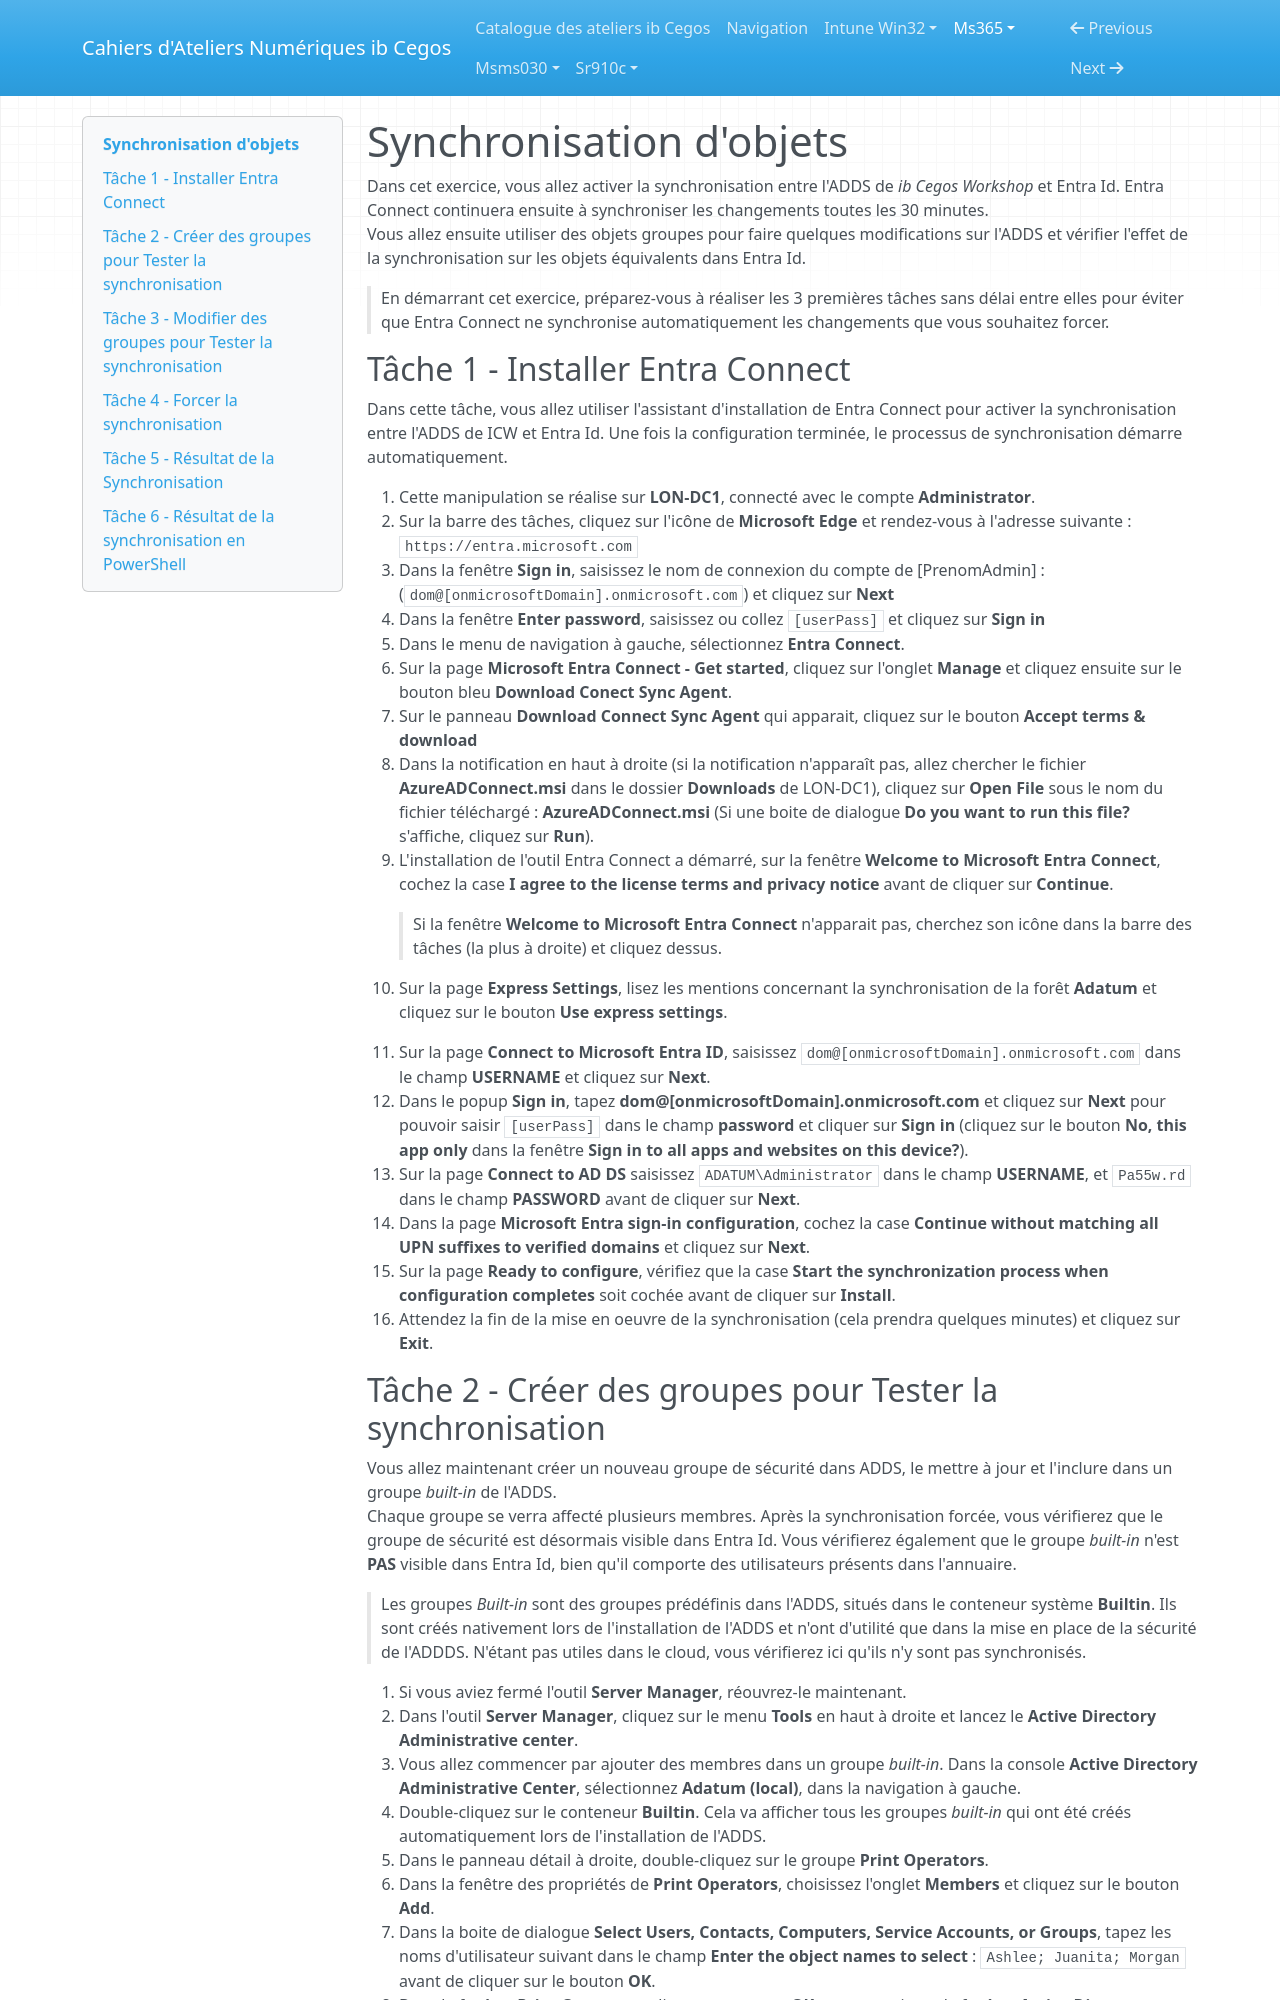

repository: Ib-Cegos/labs · page: ms365/a3e2/index.html · generator: mkdocs

# Synchronisation d'objets

Dans cet exercice, vous allez activer la synchronisation entre l'ADDS de *ib Cegos Workshop* et Entra Id. Entra Connect continuera ensuite à synchroniser les changements toutes les 30 minutes.  
Vous allez ensuite utiliser des objets groupes pour faire quelques modifications sur l'ADDS et vérifier l'effet de la synchronisation sur les objets équivalents dans Entra Id.  

> En démarrant cet exercice, préparez-vous à réaliser les 3 premières tâches sans délai entre elles pour éviter que Entra Connect ne synchronise automatiquement les changements que vous souhaitez forcer.

## Tâche 1 - Installer Entra Connect
Dans cette tâche, vous allez utiliser l'assistant d'installation de Entra Connect pour activer la synchronisation entre l'ADDS de ICW et Entra Id. Une fois la configuration terminée, le processus de synchronisation démarre automatiquement.

1. Cette manipulation se réalise sur **LON-DC1**, connecté avec le compte **Administrator**.
1. Sur la barre des tâches, cliquez sur l'icône de **Microsoft Edge** et rendez-vous à l'adresse suivante : `https://entra.microsoft.com`
1. Dans la fenêtre **Sign in**, saisissez le nom de connexion du compte de [PrenomAdmin] : (`dom@[onmicrosoftDomain].onmicrosoft.com`) et cliquez sur **Next**
1. Dans la fenêtre **Enter password**, saisissez ou collez `[userPass]` et cliquez sur **Sign in**
1. Dans le menu de navigation à gauche, sélectionnez **Entra Connect**.
1. Sur la page **Microsoft Entra Connect - Get started**, cliquez sur l'onglet **Manage** et cliquez ensuite sur le bouton bleu **Download Conect Sync Agent**.
1. Sur le panneau **Download Connect Sync Agent** qui apparait, cliquez sur le bouton **Accept terms & download**
1. Dans la notification en haut à droite (si la notification n'apparaît pas, allez chercher le fichier **AzureADConnect.msi** dans le dossier **Downloads** de LON-DC1), cliquez sur **Open File** sous le nom du fichier téléchargé : **AzureADConnect.msi** (Si une boite de dialogue **Do you want to run this file?** s'affiche, cliquez sur **Run**).
1. L'installation de l'outil Entra Connect a démarré, sur la fenêtre **Welcome to Microsoft Entra Connect**, cochez la case  **I agree to the license terms and privacy notice** avant de cliquer sur **Continue**.

	> Si la fenêtre **Welcome to Microsoft Entra Connect** n'apparait pas, cherchez son icône dans la barre des tâches (la plus à droite) et cliquez dessus.

1. Sur la page **Express Settings**, lisez les mentions concernant la synchronisation de la forêt **Adatum** et cliquez sur le bouton **Use express settings**.
1. Sur la page **Connect to Microsoft Entra ID**, saisissez `dom@[onmicrosoftDomain].onmicrosoft.com` dans le champ **USERNAME** et cliquez sur **Next**.
1. Dans le popup **Sign in**, tapez **dom@[onmicrosoftDomain].onmicrosoft.com** et cliquez sur **Next** pour pouvoir saisir `[userPass]` dans le champ **password** et cliquer sur **Sign in** (cliquez sur le bouton **No, this app only** dans la fenêtre **Sign in to all apps and websites on this device?**).
1. Sur la page **Connect to AD DS** saisissez `ADATUM\Administrator` dans le champ **USERNAME**, et `Pa55w.rd` dans le champ **PASSWORD** avant de cliquer sur **Next**.
1. Dans la page **Microsoft Entra sign-in configuration**, cochez la case **Continue without matching all UPN suffixes to verified domains** et cliquez sur **Next**.
1. Sur la page **Ready to configure**, vérifiez que la case **Start the synchronization process when configuration completes** soit cochée avant de cliquer sur **Install**.
1. Attendez la fin de la mise en oeuvre de la synchronisation (cela prendra quelques minutes) et cliquez sur **Exit**.
